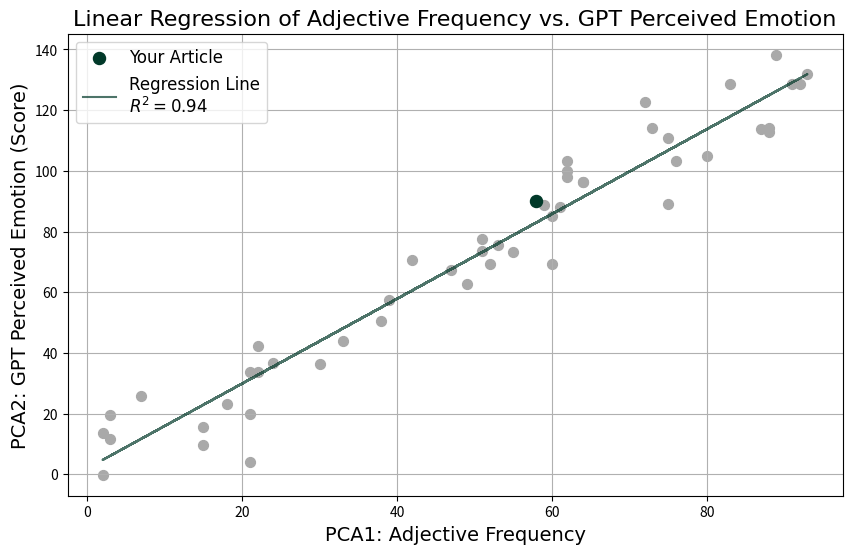

Source code (Python):
import numpy as np
import matplotlib.pyplot as plt
import seaborn as sns
from scipy import stats

# Adjust the pine green color here (darker shade)
pine_green_rgb = (1/255, 57/255, 41/255)  # Darker pine green color (R:1, G:57, B:41)

# Convert RGB to hex color code for matplotlib
pine_green_hex = '#%02x%02x%02x' % (int(pine_green_rgb[0]*255), int(pine_green_rgb[1]*255), int(pine_green_rgb[2]*255))

# Generate random data for adjective frequency (x-axis) and perceived emotion (y-axis)
np.random.seed(42)
adjective_frequency = np.random.randint(1, 100, 50)  # Random integers representing adjective frequency
perceived_emotion = adjective_frequency * np.random.uniform(0.5, 1.5) + np.random.normal(0, 10, 50)  # Simulating a relationship

# Perform linear regression
slope, intercept, r_value, p_value, std_err = stats.linregress(adjective_frequency, perceived_emotion)

# Create the regression line
regression_line = slope * adjective_frequency + intercept

# Plotting
plt.figure(figsize=(10, 6))
plt.scatter(adjective_frequency, perceived_emotion, color='darkgrey', s=50)  # Set all points to dark grey
plt.scatter(adjective_frequency[25], perceived_emotion[25], color=pine_green_hex, s=75, label='Your Article')  # Highlighted point in pine green
plt.plot(adjective_frequency, regression_line, color=pine_green_hex, alpha=0.7, label=f'Regression Line\n$R^2 = {r_value**2:.2f}$')  # Semi-translucent pine green line

# Adding labels and title with Arial font
plt.xlabel('PCA1: Adjective Frequency', fontname='Arial', fontsize=14)
plt.ylabel('PCA2: GPT Perceived Emotion (Score)', fontname='Arial', fontsize=14)
plt.title('Linear Regression of Adjective Frequency vs. GPT Perceived Emotion', fontname='Arial', fontsize=16)
plt.legend(prop={'family': 'Arial', 'size': 12})
plt.grid(True)

# Show the plot
plt.show()
